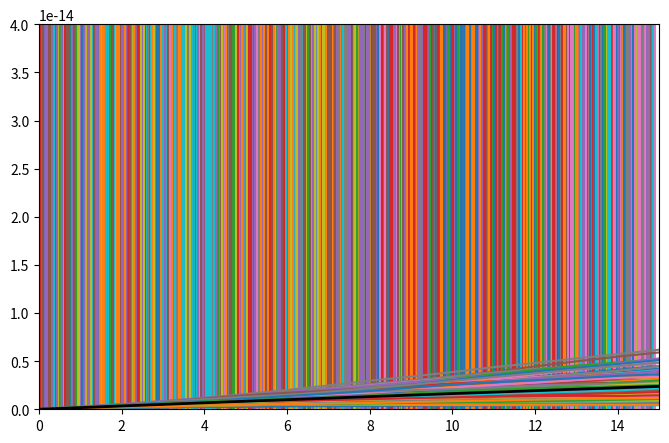

This figure's Python source:
#!/usr/bin/env python3
# -*- coding: utf-8 -*-
"""
Created on Sat Oct 16 17:45:57 2021

[redacted]
"""
import numpy as np
import matplotlib.pyplot as plt

reps = 218
X = []
Y = []
for _ in range(reps):
    n_pasos = 150
    x = np.zeros(150)
    y = np.zeros(150)
    amp = 2e-8
    
    for i in range(n_pasos):
        signo = np.random.random()
        if signo < 0.5:
            x[i] += x[i-1] + np.random.random()*amp
            y[i] += y[i-1] + np.random.random()*amp
        else:
            x[i] += x[i-1] - np.random.random()*amp
            y[i] += y[i-1] - np.random.random()*amp
    
    X.append(x)
    Y.append(y)

plt.figure(figsize=(8,5))
t = np.arange(0,150,1)/10
for i in range(len(X)):
    x = X[i]
    y = Y[i]
    plt.plot(t, x)
    plt.plot(t,y)
plt.xlim([0,15])
plt.show()


MSDS = []
for trayectoria in range(len(X)):
    x = X[trayectoria]
    y = Y[trayectoria]
    r = np.sqrt(x**2 + y**2)
    N = len(x)
    msd = np.zeros(N)
    
    for retraso in range(N):
        for i in range(N - retraso - 1):
            msd[retraso] += (r[i+retraso] - r[i])**2
        msd[retraso] = msd[retraso] / (N - (retraso + 1))
    
    MSDS.append(msd[:-1])
    plt.plot(np.arange(N), msd)
MSDS = np.array(MSDS)
plt.plot(np.arange(N-1),np.nanmean(MSDS, axis=0), color="k", linewidth=2)
plt.ylim(0, 0.4e-13)
plt.show()
